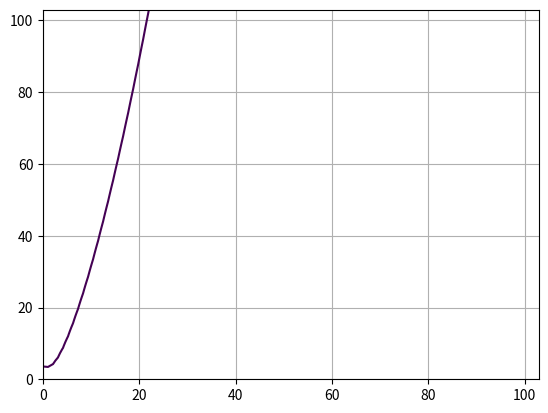

The matplotlib source for this figure:
import numpy as np
import matplotlib.pyplot as plt

def main():
    a, b, klen = -2, 13, 103
    # a, b, klen = -1, 1, 97
    y, x = np.ogrid[0:klen:100j, 0:klen:100j]
    plt.contour(x.ravel(), y.ravel(), pow(y, 2) - pow(x, 3) - x * a - b, [0])
    # plt.plot([19, 27], [97, 81])
    plt.grid()
    plt.show()

if __name__ == '__main__':
    main()


# https://jeremykun.com/2014/02/08/introducing-elliptic-curves/
